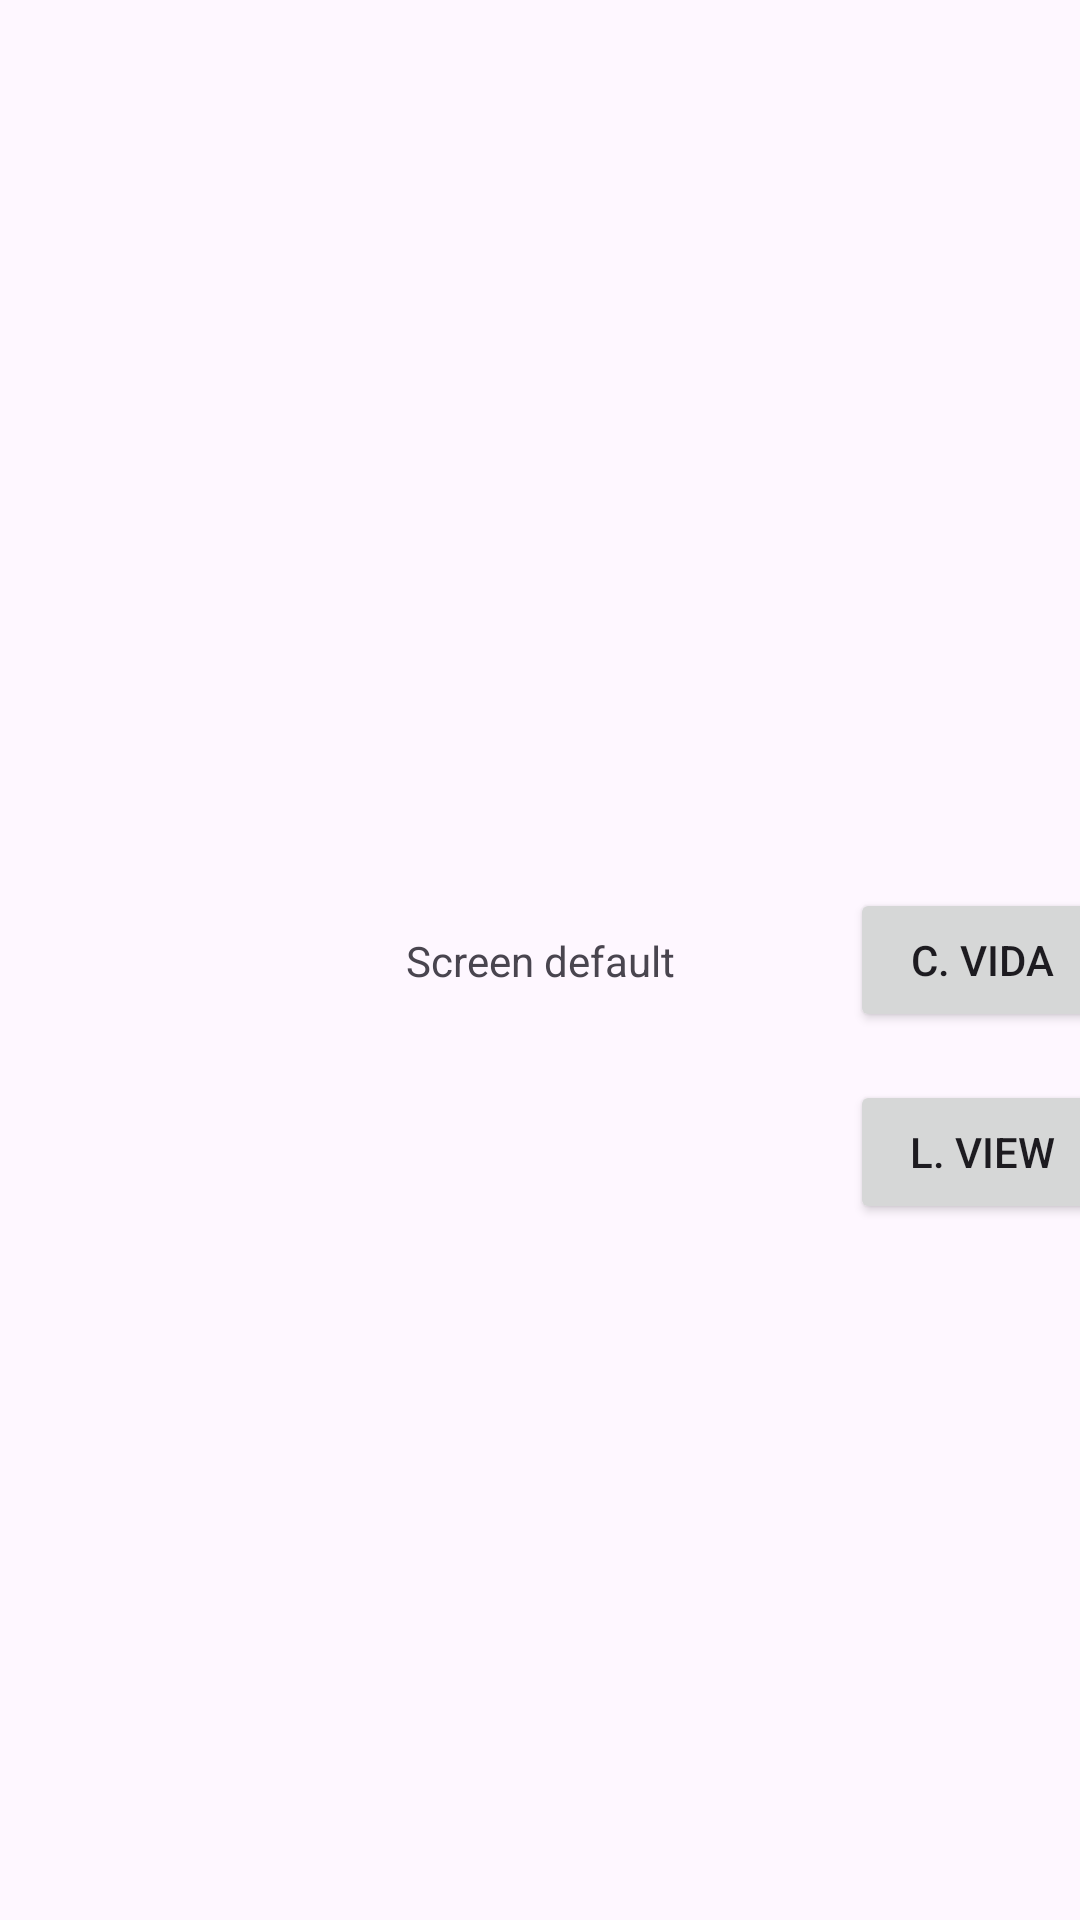

Produce the Android XML layout that renders to this screen, including the resource entries it uses.
<!-- AndroidManifest.xml: application theme Theme._2024ASwGrSMKA -->
<!-- res/layout/activity_main.xml -->
<?xml version="1.0" encoding="utf-8"?>
<androidx.constraintlayout.widget.ConstraintLayout xmlns:android="http://schemas.android.com/apk/res/android"
    xmlns:app="http://schemas.android.com/apk/res-auto"
    xmlns:tools="http://schemas.android.com/tools"
    android:id="@+id/cl_ciclo_vida"
    android:layout_width="match_parent"
    android:layout_height="match_parent"
    tools:context=".MainActivity">

    <TextView
        android:id="@+id/textView"
        android:layout_width="wrap_content"
        android:layout_height="wrap_content"
        android:text="@string/mensaje"
        app:layout_constraintBottom_toBottomOf="parent"
        app:layout_constraintEnd_toEndOf="parent"
        app:layout_constraintStart_toStartOf="parent"
        app:layout_constraintTop_toTopOf="parent" />

    <Button
        android:id="@+id/btn_ciclo_vida"
        android:layout_width="wrap_content"
        android:layout_height="wrap_content"
        android:layout_marginStart="148dp"
        android:text="C. Vida"
        app:layout_constraintBottom_toBottomOf="@+id/textView"
        app:layout_constraintStart_toStartOf="@+id/textView"
        app:layout_constraintTop_toTopOf="@+id/textView"
        app:layout_constraintVertical_bias="0.517" />

    <Button
        android:id="@+id/btn_ir_list_view"
        android:layout_width="wrap_content"
        android:layout_height="wrap_content"
        android:layout_marginTop="16dp"
        android:text="L. View"
        app:layout_constraintEnd_toEndOf="@+id/btn_ciclo_vida"
        app:layout_constraintHorizontal_bias="0.0"
        app:layout_constraintStart_toStartOf="@+id/btn_ciclo_vida"
        app:layout_constraintTop_toBottomOf="@+id/btn_ciclo_vida" />

</androidx.constraintlayout.widget.ConstraintLayout>
<!-- resources referenced by this layout -->
<resources>
  <string name="mensaje">Screen default</string>
  <style name="Theme._2024ASwGrSMKA" parent="Base.Theme._2024ASwGrSMKA" />
  <style name="Base.Theme._2024ASwGrSMKA" parent="Theme.Material3.DayNight.NoActionBar">
          
          
      </style>
</resources>
